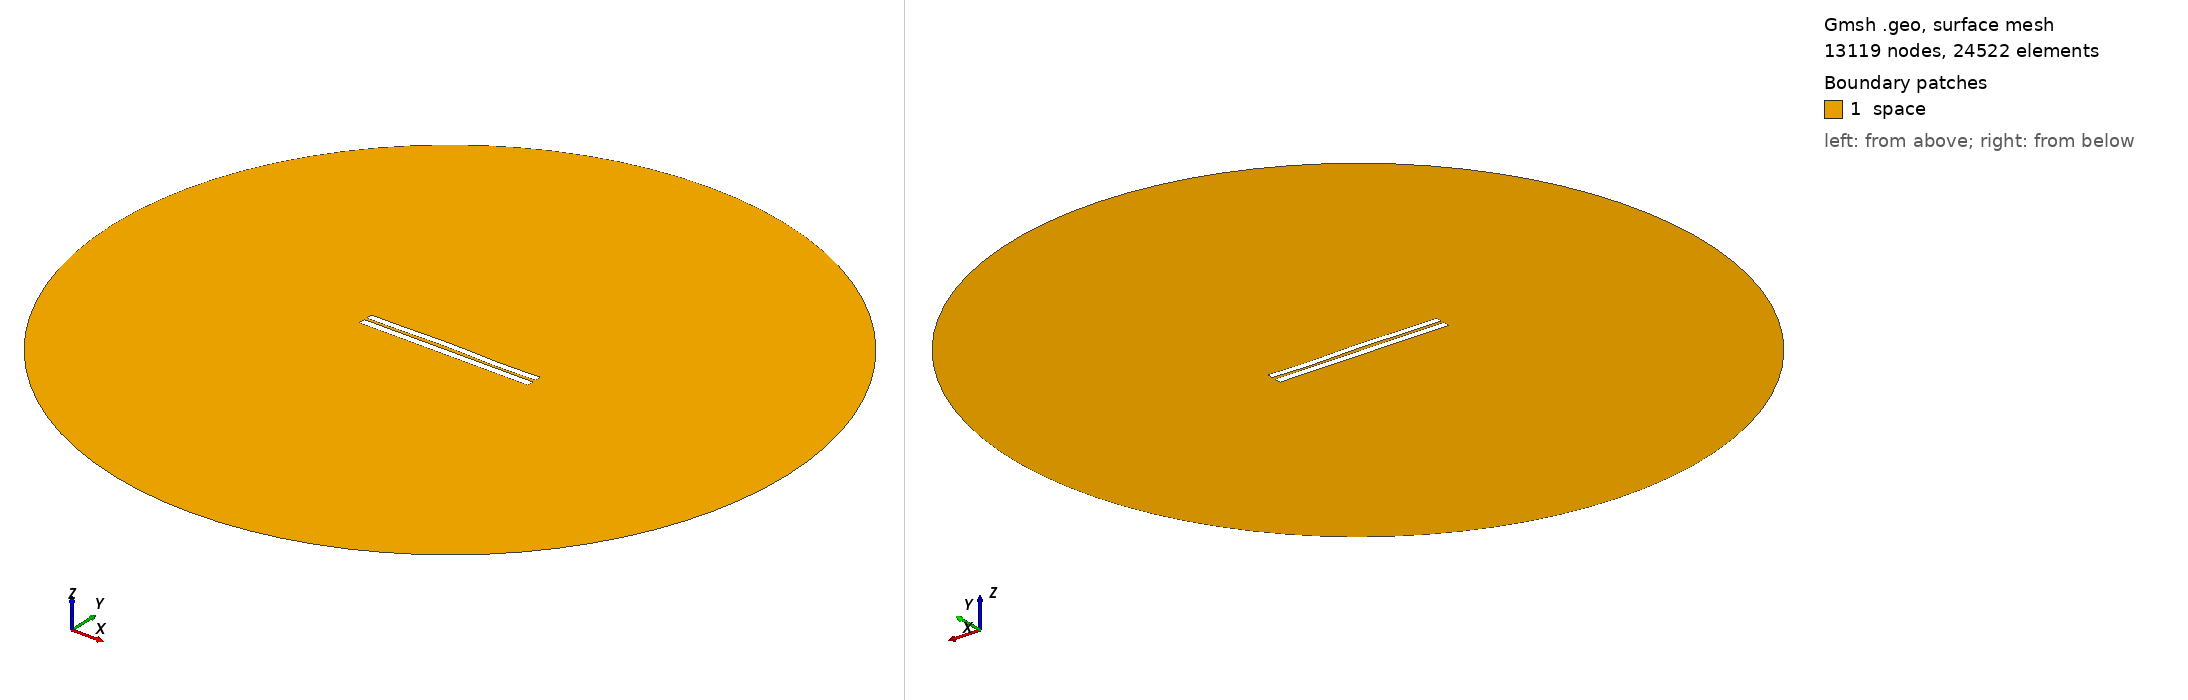

Gmsh geometry script, surface-meshed: 13119 nodes, 24522 surface elements. Boundary patches (legend numbers): 1 space. Left view from above one corner, right view from below the opposite corner. Legend entries are the model's physical surfaces. The drawing asked Gmsh for element sizes between 1% and 20% of the model's largest extent; the script's own settings can give other sizes.

=== 3496.geo (drawn) ===
//---------------------------------------
// Geometry kernel
//---------------------------------------

SetFactory("OpenCASCADE");



//---------------------------------------
// Parameters of the geometry
//---------------------------------------

// Overetch of the upper plate
overetch = 0.125;

// Distance between the plates
distance = 1.5;

// Discretization over the x axis (for the deformation)
nx = 50; 

// Length of the plate
L = 100 - overetch; 

// Number of modes
n = 4; 

// 1st mode coefficient
coeff(1) = 0.0;
beta(1) = 0.596864 * 3.1415926535 / L;

// 2nd mode coefficient
coeff(2) = 0.15;
beta(2) = 1.49418 * 3.1415926535 / L;

// 3rd mode coefficient
coeff(3) = 0.15;
beta(3) = 2.50025 * 3.1415926535 / L;

// 4th mode coefficient
coeff(4) = -0.15;
beta(4) = 3.49999 * 3.1415926535 / L;



//---------------------------------------
// Upper plate (deformed rectangle)
//---------------------------------------

// Coordiantes of the upper plate
xmin = -50;
xmax = 50 - overetch;

// Height of the upper plate
yheight = 4 - 2 * overetch;

// Indexes of the points
UpperID[] = {};
LowerID[] = {};
LeftID[] = {};
RightID[] = {};

// Point index
p = 1;

// Horizontal edges
For i In {1:nx}
    x = xmin + (i-1)*(xmax - xmin)/(nx-1);

    y_bottom = distance / 2 + overetch;
    For j In {1:n}
        C = (Cosh(beta(j)*L) + Cos(beta(j)*L)) / (Sinh(beta(j)*L) + Sin(beta(j)*L));
        y_bottom  = y_bottom + coeff(j) * (Cosh(beta(j)*(x+50)) - Cos(beta(j)*(x+50)) - C * (Sinh(beta(j)*(x+50)) - Sin(beta(j)*(x+50))));
    EndFor

    y_top = y_bottom + yheight;

    Point(p) = {x, y_top, 0, 1.0};
    UpperID[i] = p;
    p = p + 1;

    Point(p) = {x, y_bottom, 0, 1.0};
    LowerID[i] = p;
    p = p + 1;
EndFor

// Create point lists
UpperPts[] = {}; LowerPts[] = {};
For i In {1:nx}
  UpperPts[] += {UpperID[i]};
  LowerPts[] += {LowerID[i]};
EndFor

// Build splines
Spline(1) = {UpperPts[]};
Spline(2) = {LowerPts[]};
Line(3) = {LowerPts[nx-1], UpperPts[nx-1]};
Line(4) = {LowerPts[0], UpperPts[0]};

// Build the plane surface
Curve Loop(1) = {2, 3, -1, -4};
Plane Surface(1) = {1};



//---------------------------------------
// Lower plate (rectangle)
//---------------------------------------

// Vertices
Point(1001) = {-50, -1, 0, 1.0};
Point(1002) = { 50, -1, 0, 1.0};
Point(1003) = { 50,  -5, 0, 1.0};
Point(1004) = {-50,  -5, 0, 1.0};

// Edges
Line(5) = {1001, 1002};
Line(6) = {1002, 1003};
Line(7) = {1003, 1004};
Line(8) = {1004, 1001};

// Plane surface
Line Loop(2) = {5, 6, 7, 8};
Plane Surface(2) = {2}; 



//---------------------------------------
// Outer (fictious) boundary
//---------------------------------------

// Points
Point(1005) = {0, 0, 0};       // Center
Point(1006) = {200, 0, 0};     // Start point
Point(1007) = {0, 200, 0};     // 90 degrees
Point(1008) = {-200, 0, 0};    // 180 degrees
Point(1009) = {0, -200, 0};    // 270 degrees

// Circle arcs (each needs start, center, end)
Circle(9) = {1006, 1005, 1007};
Circle(10) = {1007, 1005, 1008};
Circle(11) = {1008, 1005, 1009};
Circle(12) = {1009, 1005, 1006};

// Plane surface for the entire domain
Curve Loop(3) = {9, 10, 11, 12};
Surface(3) = {3};

// Subtract the plates from the whole domain to obtain the actual domain where we want to solve the equations
BooleanDifference{ Surface{3}; Delete; }{ Surface{1}; Surface{2}; Delete; }




//---------------------------------------
// Transfinite Lines/Curves
//---------------------------------------

// Set the number of points on the boundaries
r = 7;

// Plates
Transfinite Curve {1, 2} = 50*r Using Progression 1;
Transfinite Curve {3, 4} = 2*r Using Progression 1;
Transfinite Line {5, 7} = 50*r Using Progression 1;
Transfinite Line {6, 8} = 2*r Using Progression 1;

// Outer boundary
Transfinite Line {9, 10, 11, 12} = 20 Using Progression 1;



//---------------------------------------
// Physical groups
//---------------------------------------                

// Physical curves (boundaries)
Physical Line("force_segment", 10) = {2};
Physical Line("upper_plate", 11) = {1, 3, 4};
Physical Line("lower_plate", 12) = {5, 6, 7, 8};
Physical Line("boundary", 20) = {9, 10, 11, 12};

// Physical Surfaces
Physical Surface("space", 30) = {3};



//---------------------------------------
// 6. Generate the Mesh
//---------------------------------------

// 2D mesh generation
Mesh 2;
